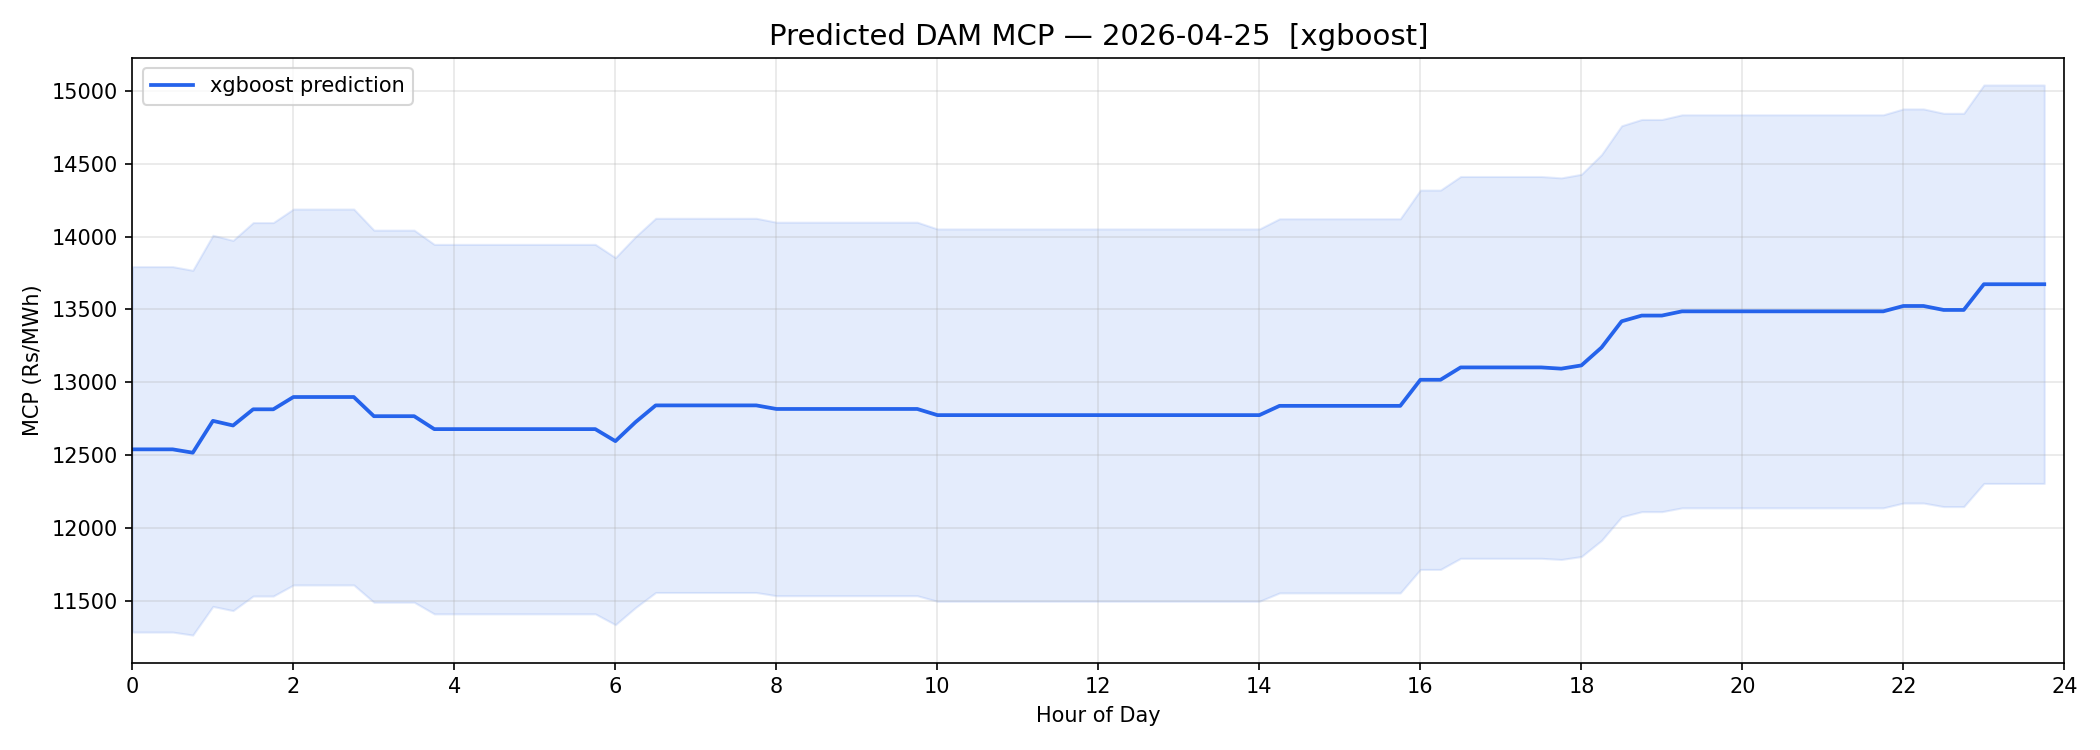

Source data for this figure (header and first rows):
date, block, time_block, predicted_mcp, delhi_weather
2026-04-25, 0, 00:00, 12540, 
2026-04-25, 1, 00:15, 12540, 
2026-04-25, 2, 00:30, 12540, 
2026-04-25, 3, 00:45, 12517, 
2026-04-25, 4, 01:00, 12736, 
2026-04-25, 5, 01:15, 12704, 
2026-04-25, 6, 01:30, 12815, 
2026-04-25, 7, 01:45, 12815, 
2026-04-25, 8, 02:00, 12899, 
2026-04-25, 9, 02:15, 12899, 
2026-04-25, 10, 02:30, 12899, 
2026-04-25, 11, 02:45, 12899, 
2026-04-25, 12, 03:00, 12768, 
2026-04-25, 13, 03:15, 12768, 
2026-04-25, 14, 03:30, 12768, 
2026-04-25, 15, 03:45, 12679, 
2026-04-25, 16, 04:00, 12679, 
2026-04-25, 17, 04:15, 12679, 
2026-04-25, 18, 04:30, 12679, 
2026-04-25, 19, 04:45, 12679, 
2026-04-25, 20, 05:00, 12679, 
2026-04-25, 21, 05:15, 12679, 
2026-04-25, 22, 05:30, 12679, 
2026-04-25, 23, 05:45, 12679, 
2026-04-25, 24, 06:00, 12596, 
2026-04-25, 25, 06:15, 12727, 
2026-04-25, 26, 06:30, 12842, 
2026-04-25, 27, 06:45, 12842, 
2026-04-25, 28, 07:00, 12842, 
2026-04-25, 29, 07:15, 12842, 
2026-04-25, 30, 07:30, 12842, 
2026-04-25, 31, 07:45, 12842, 
2026-04-25, 32, 08:00, 12817, 
2026-04-25, 33, 08:15, 12817, 
2026-04-25, 34, 08:30, 12817, 
2026-04-25, 35, 08:45, 12817, 
2026-04-25, 36, 09:00, 12817, 
2026-04-25, 37, 09:15, 12817, 
2026-04-25, 38, 09:30, 12817, 
2026-04-25, 39, 09:45, 12817, 
2026-04-25, 40, 10:00, 12775, 
2026-04-25, 41, 10:15, 12775, 
2026-04-25, 42, 10:30, 12775, 
2026-04-25, 43, 10:45, 12775, 
2026-04-25, 44, 11:00, 12775, 
2026-04-25, 45, 11:15, 12775, 
2026-04-25, 46, 11:30, 12775, 
2026-04-25, 47, 11:45, 12775, 
2026-04-25, 48, 12:00, 12775, 
2026-04-25, 49, 12:15, 12775, 
2026-04-25, 50, 12:30, 12775, 
2026-04-25, 51, 12:45, 12775, 
2026-04-25, 52, 13:00, 12775, 
2026-04-25, 53, 13:15, 12775, 
2026-04-25, 54, 13:30, 12775, 
2026-04-25, 55, 13:45, 12775, 
2026-04-25, 56, 14:00, 12775, 
2026-04-25, 57, 14:15, 12838, 
2026-04-25, 58, 14:30, 12838, 
2026-04-25, 59, 14:45, 12838, 
... 36 more rows
